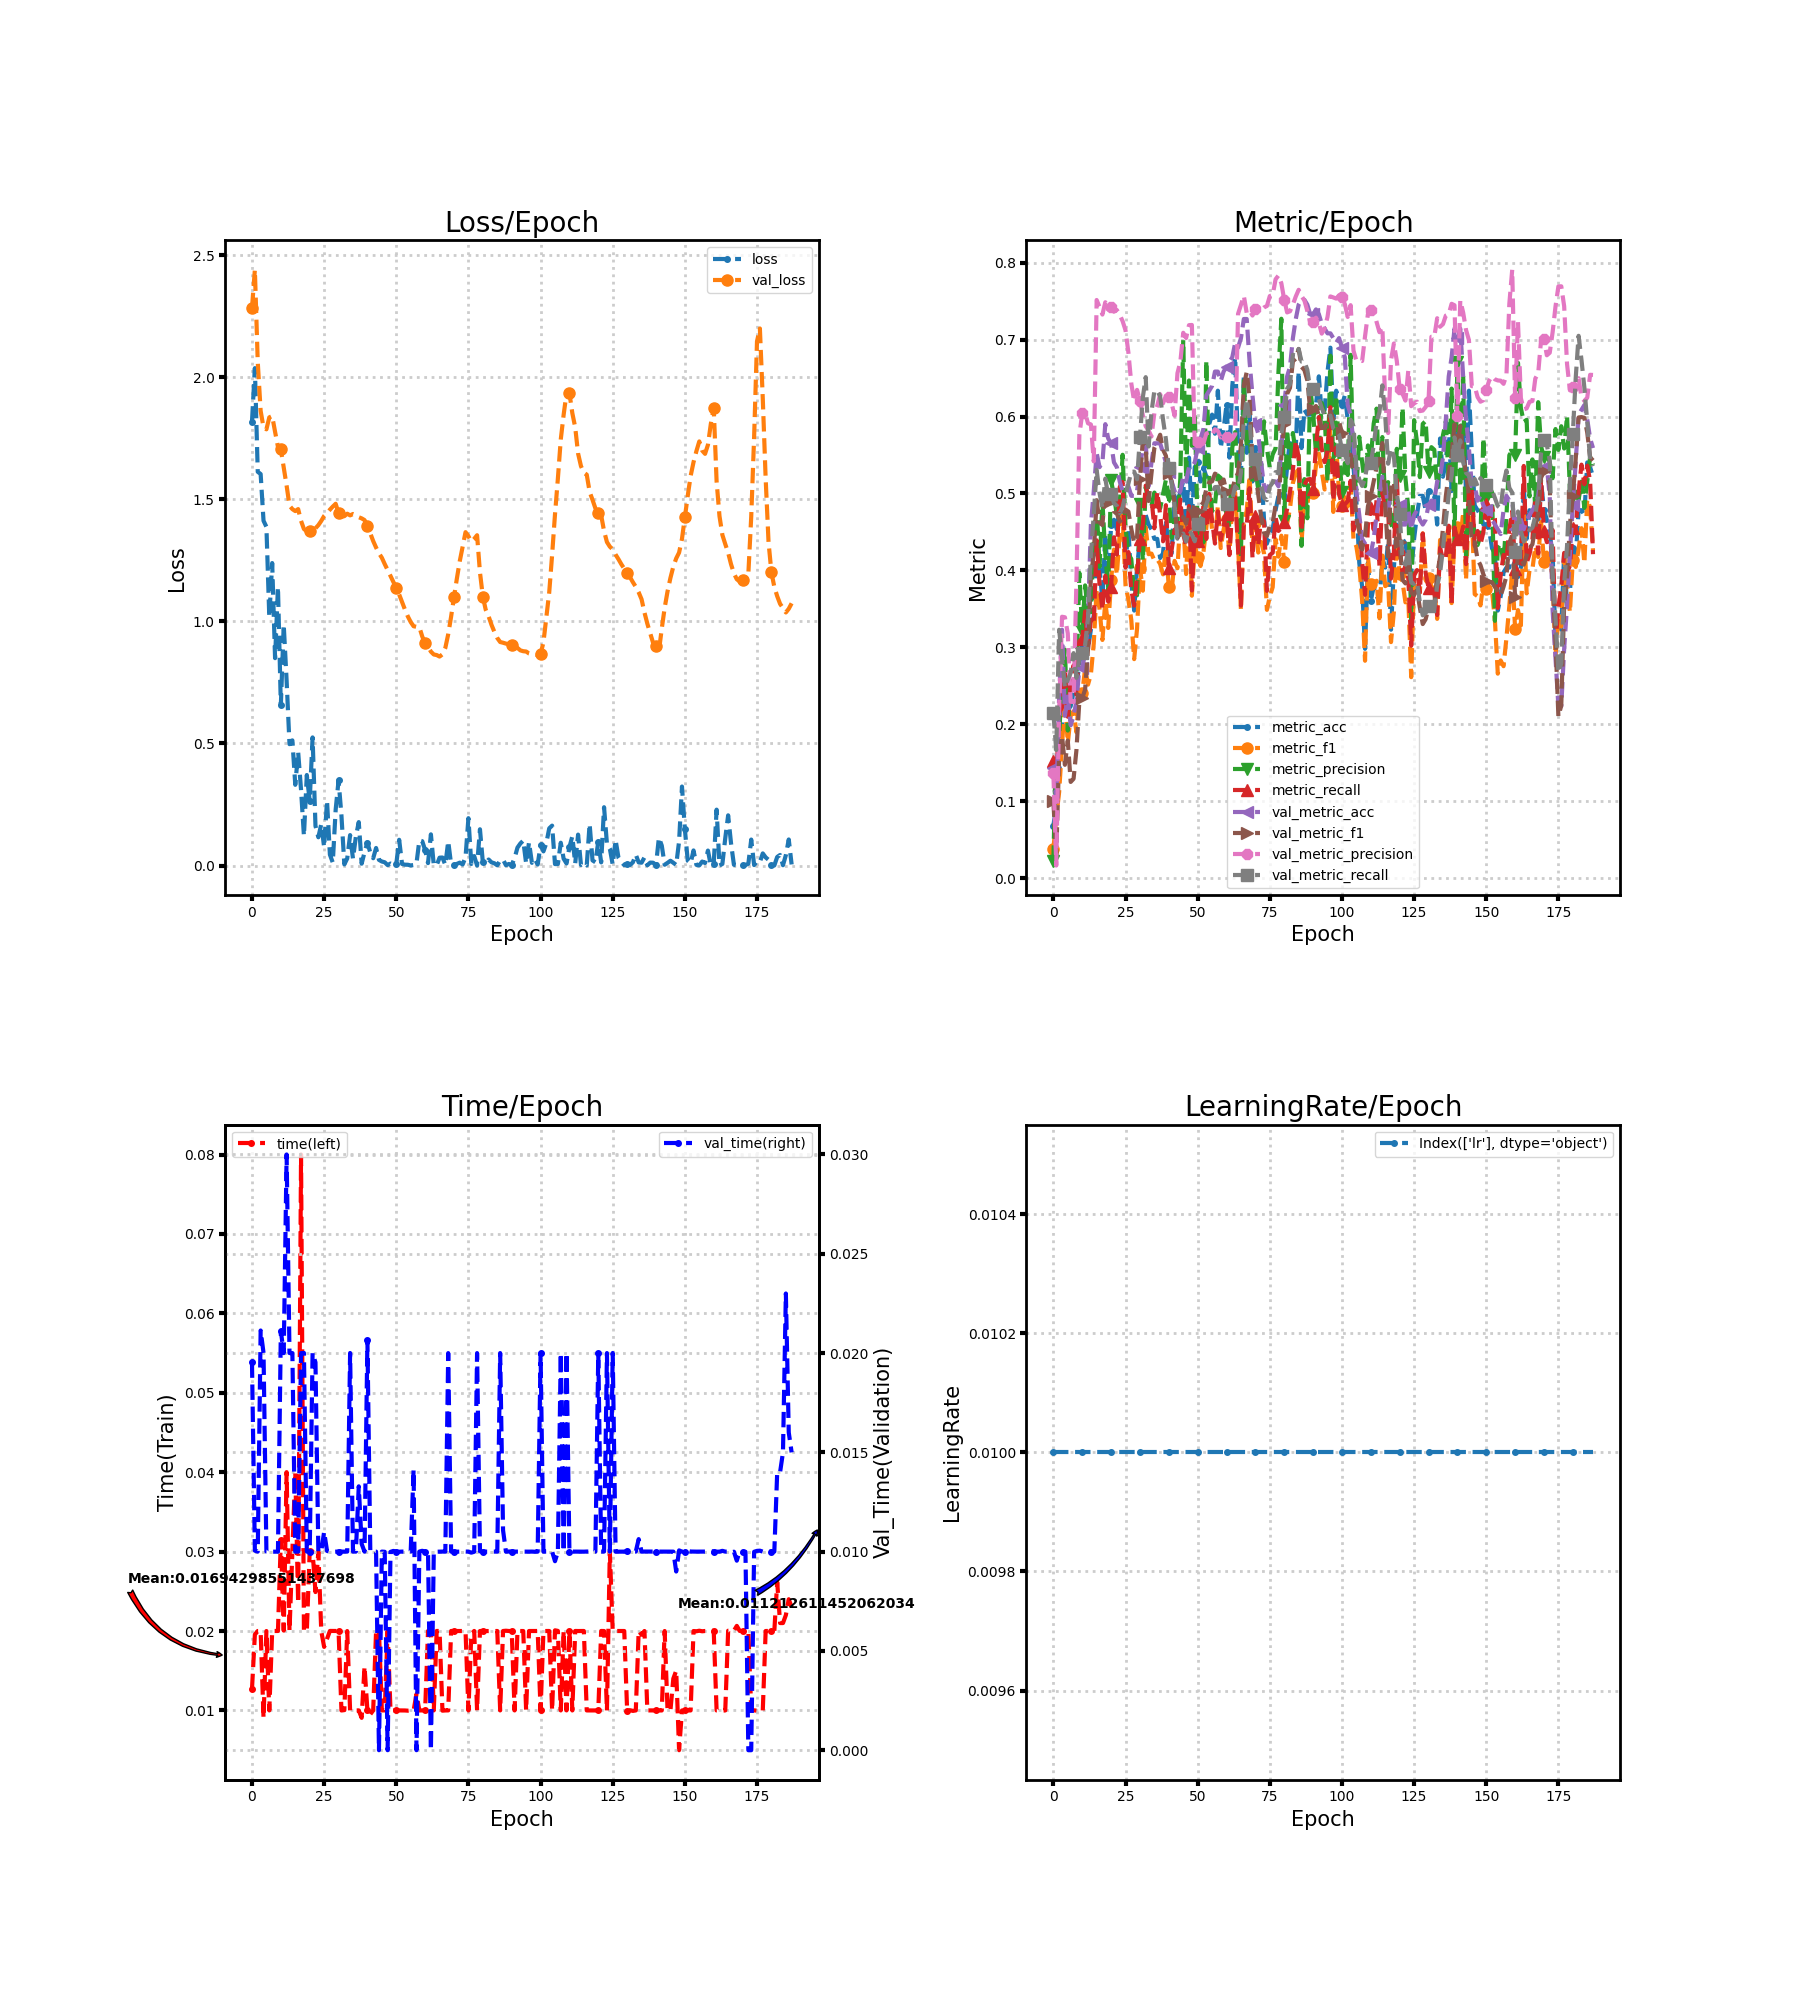

The file beside this chart, header and first rows:
loss, metric_acc, metric_f1, metric_precision, metric_recall, time, lr, val_loss, val_metric_acc, val_metric_f1, val_metric_precision, val_metric_recall, val_time
1.818, 0.06832, 0.0375, 0.02276, 0.1525, 0.01268, 0.01, 2.283, 0.1429, 0.09989, 0.1368, 0.2147, 0.01953
2.037, 0.09317, 0.07884, 0.1842, 0.1231, 0.01955, 0.01, 2.44, 0.09938, 0.03013, 0.01656, 0.1667, 0.01005
1.612, 0.1304, 0.112, 0.1845, 0.2154, 0.02, 0.01, 2.061, 0.236, 0.158, 0.218, 0.3229, 0.01
1.603, 0.1988, 0.1719, 0.2588, 0.222, 0.02, 0.01, 1.862, 0.323, 0.1851, 0.3398, 0.2862, 0.02114
1.412, 0.2547, 0.2348, 0.2969, 0.266, 0.00905, 0.01, 1.794, 0.2112, 0.1474, 0.3391, 0.2478, 0.02001
1.387, 0.2174, 0.1751, 0.192, 0.2099, 0.02, 0.01, 1.786, 0.236, 0.1789, 0.3181, 0.2582, 0.01
1.017, 0.2236, 0.2117, 0.2594, 0.2591, 0.01, 0.01, 1.835, 0.1988, 0.1252, 0.2293, 0.2668, 0.009997
1.239, 0.2422, 0.2171, 0.2461, 0.2766, 0.02, 0.01, 1.841, 0.2112, 0.1293, 0.229, 0.2926, 0.009997
0.8492, 0.2484, 0.1897, 0.2569, 0.2385, 0.02, 0.01, 1.776, 0.2298, 0.1668, 0.3875, 0.2604, 0.01
1.141, 0.2795, 0.2451, 0.3968, 0.3081, 0.02, 0.01, 1.715, 0.2733, 0.2301, 0.5757, 0.2862, 0.009997
0.6556, 0.3043, 0.2407, 0.3211, 0.3106, 0.03145, 0.01, 1.704, 0.2733, 0.2338, 0.604, 0.2933, 0.02111
0.9864, 0.3416, 0.2723, 0.3805, 0.3467, 0.02005, 0.01, 1.631, 0.2919, 0.2453, 0.6045, 0.3033, 0.02
0.7576, 0.2981, 0.2516, 0.3459, 0.298, 0.04, 0.01, 1.556, 0.3354, 0.2979, 0.5912, 0.3377, 0.03
0.497, 0.323, 0.2649, 0.3458, 0.3361, 0.02, 0.01, 1.474, 0.4596, 0.3904, 0.5897, 0.4207, 0.02
0.5126, 0.3416, 0.3051, 0.4418, 0.3298, 0.03001, 0.01, 1.459, 0.5031, 0.4221, 0.5417, 0.4728, 0.02
0.3306, 0.4286, 0.3754, 0.484, 0.4391, 0.04, 0.01, 1.451, 0.5528, 0.4913, 0.7514, 0.5307, 0.009997
0.4652, 0.4037, 0.35, 0.4046, 0.3821, 0.02353, 0.01, 1.46, 0.5342, 0.4623, 0.7423, 0.5002, 0.01
0.3098, 0.3602, 0.3097, 0.4892, 0.3494, 0.08, 0.01, 1.411, 0.5404, 0.4589, 0.7325, 0.4811, 0.01999
0.1217, 0.4472, 0.3605, 0.4206, 0.393, 0.02, 0.01, 1.378, 0.5901, 0.5058, 0.7485, 0.5193, 0.02001
0.3707, 0.3789, 0.3252, 0.3732, 0.3596, 0.02, 0.01, 1.369, 0.5714, 0.4923, 0.7389, 0.4971, 0.01001
0.2647, 0.4596, 0.3876, 0.5169, 0.3788, 0.03001, 0.01, 1.368, 0.5652, 0.4904, 0.7425, 0.4995, 0.009987
0.5248, 0.4658, 0.427, 0.4972, 0.4431, 0.03, 0.01, 1.378, 0.5404, 0.4766, 0.7362, 0.4874, 0.02
0.1624, 0.4534, 0.3944, 0.4714, 0.4207, 0.0249, 0.01, 1.381, 0.5342, 0.4741, 0.7384, 0.484, 0.01953
0.1157, 0.4845, 0.4475, 0.4865, 0.5084, 0.03, 0.01, 1.394, 0.5155, 0.4633, 0.7322, 0.4746, 0.01
0.1694, 0.4658, 0.4714, 0.5503, 0.5149, 0.02, 0.01, 1.411, 0.5031, 0.4677, 0.7239, 0.4822, 0.01
0.0756, 0.4099, 0.3808, 0.456, 0.4037, 0.018, 0.01, 1.432, 0.5093, 0.4791, 0.7121, 0.4989, 0.011
0.2656, 0.4534, 0.3622, 0.4211, 0.4239, 0.019, 0.01, 1.443, 0.5093, 0.4764, 0.6831, 0.5128, 0.01004
0.04474, 0.3851, 0.3358, 0.4149, 0.3745, 0.02001, 0.01, 1.457, 0.4969, 0.454, 0.6431, 0.5281, 0.009997
0.01213, 0.3478, 0.2847, 0.3693, 0.3542, 0.02, 0.01, 1.47, 0.4969, 0.4359, 0.6195, 0.5284, 0.009991
0.2293, 0.4037, 0.3243, 0.3677, 0.3931, 0.02, 0.01, 1.481, 0.5031, 0.4431, 0.6346, 0.5184, 0.01
0.3489, 0.441, 0.4035, 0.4868, 0.4409, 0.02, 0.01, 1.443, 0.5342, 0.5182, 0.6207, 0.573, 0.01
0.2049, 0.4472, 0.3737, 0.4127, 0.4598, 0.009992, 0.01, 1.429, 0.559, 0.5689, 0.6017, 0.6247, 0.01
0.004608, 0.472, 0.456, 0.5085, 0.5102, 0.01004, 0.01, 1.431, 0.5652, 0.5598, 0.5873, 0.6511, 0.01
0.02891, 0.4596, 0.4211, 0.4866, 0.4945, 0.01999, 0.01, 1.441, 0.5093, 0.4902, 0.5819, 0.561, 0.01
0.1247, 0.4534, 0.4219, 0.4839, 0.4941, 0.009998, 0.01, 1.434, 0.5404, 0.5263, 0.574, 0.6059, 0.02
0.02813, 0.441, 0.4131, 0.5012, 0.4548, 0.009998, 0.01, 1.44, 0.5652, 0.5592, 0.6045, 0.6334, 0.01
0.1185, 0.441, 0.4144, 0.4954, 0.5021, 0.009997, 0.01, 1.436, 0.5652, 0.5673, 0.6139, 0.6334, 0.01
0.178, 0.4161, 0.4085, 0.4806, 0.4721, 0.01, 0.01, 1.426, 0.5652, 0.5763, 0.6289, 0.6263, 0.01329
0.007618, 0.4224, 0.3949, 0.499, 0.4379, 0.009066, 0.01, 1.422, 0.5528, 0.5569, 0.6171, 0.596, 0.01039
0.05427, 0.4658, 0.4298, 0.5177, 0.4848, 0.01552, 0.01, 1.415, 0.5404, 0.5489, 0.6267, 0.5704, 0.009998
0.09438, 0.4224, 0.3782, 0.4967, 0.4034, 0.01, 0.01, 1.388, 0.528, 0.5262, 0.6255, 0.533, 0.02065
0.05254, 0.4224, 0.3742, 0.4423, 0.4272, 0.009509, 0.01, 1.36, 0.5155, 0.5153, 0.6171, 0.5122, 0.01002
0.02996, 0.4969, 0.4124, 0.4663, 0.4527, 0.01, 0.01, 1.329, 0.5031, 0.4869, 0.601, 0.4819, 0.01
0.07199, 0.4845, 0.4029, 0.4618, 0.4563, 0.01999, 0.01, 1.302, 0.4969, 0.442, 0.6563, 0.4413, 0.01
0.02317, 0.5031, 0.4682, 0.5202, 0.4923, 0.02001, 0.01, 1.279, 0.5031, 0.4496, 0.671, 0.4446, 0.0
0.01661, 0.5155, 0.4626, 0.6992, 0.4474, 0.01, 0.01, 1.26, 0.5217, 0.4696, 0.7088, 0.448, 0.01
0.01338, 0.4534, 0.3953, 0.5204, 0.4317, 0.01, 0.01, 1.234, 0.5155, 0.4607, 0.702, 0.4376, 0.009992
0.001808, 0.5466, 0.4763, 0.6468, 0.4837, 0.02, 0.01, 1.21, 0.5342, 0.48, 0.7187, 0.4524, 0.0
0.008155, 0.4658, 0.3672, 0.5619, 0.374, 0.009975, 0.01, 1.186, 0.5342, 0.4748, 0.7189, 0.4469, 0.009989
0.002704, 0.5342, 0.4327, 0.6046, 0.4529, 0.009999, 0.01, 1.161, 0.5404, 0.4571, 0.5641, 0.4379, 0.01004
0.005585, 0.5404, 0.4173, 0.454, 0.4387, 0.01, 0.01, 1.138, 0.559, 0.4769, 0.5666, 0.4606, 0.01
0.1055, 0.5155, 0.4057, 0.4663, 0.4334, 0.01, 0.01, 1.11, 0.5714, 0.4836, 0.5685, 0.4666, 0.009994
0.006449, 0.5342, 0.4235, 0.4365, 0.4855, 0.01, 0.01, 1.079, 0.5839, 0.4884, 0.5647, 0.4727, 0.01
0.003583, 0.5217, 0.4558, 0.6727, 0.4409, 0.009993, 0.01, 1.048, 0.6273, 0.5059, 0.578, 0.486, 0.01
0.003289, 0.5901, 0.492, 0.5202, 0.4994, 0.009967, 0.01, 1.02, 0.6335, 0.5145, 0.5791, 0.4961, 0.01
0.0004532, 0.6025, 0.4528, 0.4768, 0.4648, 0.01, 0.01, 0.9972, 0.6398, 0.5157, 0.5755, 0.4992, 0.01001
0.002158, 0.5776, 0.4397, 0.4853, 0.4349, 0.009996, 0.01, 0.9801, 0.6584, 0.5258, 0.5834, 0.5083, 0.01413
0.009006, 0.6335, 0.484, 0.5234, 0.4768, 0.01205, 0.01, 0.9775, 0.6584, 0.5237, 0.5813, 0.5086, 0.0
0.103, 0.559, 0.4291, 0.5201, 0.4398, 0.009995, 0.01, 0.9764, 0.646, 0.5116, 0.5727, 0.4968, 0.01
0.09975, 0.5839, 0.4535, 0.4855, 0.4585, 0.009995, 0.01, 0.938, 0.6584, 0.5181, 0.5762, 0.5028, 0.01004
... 128 more rows
